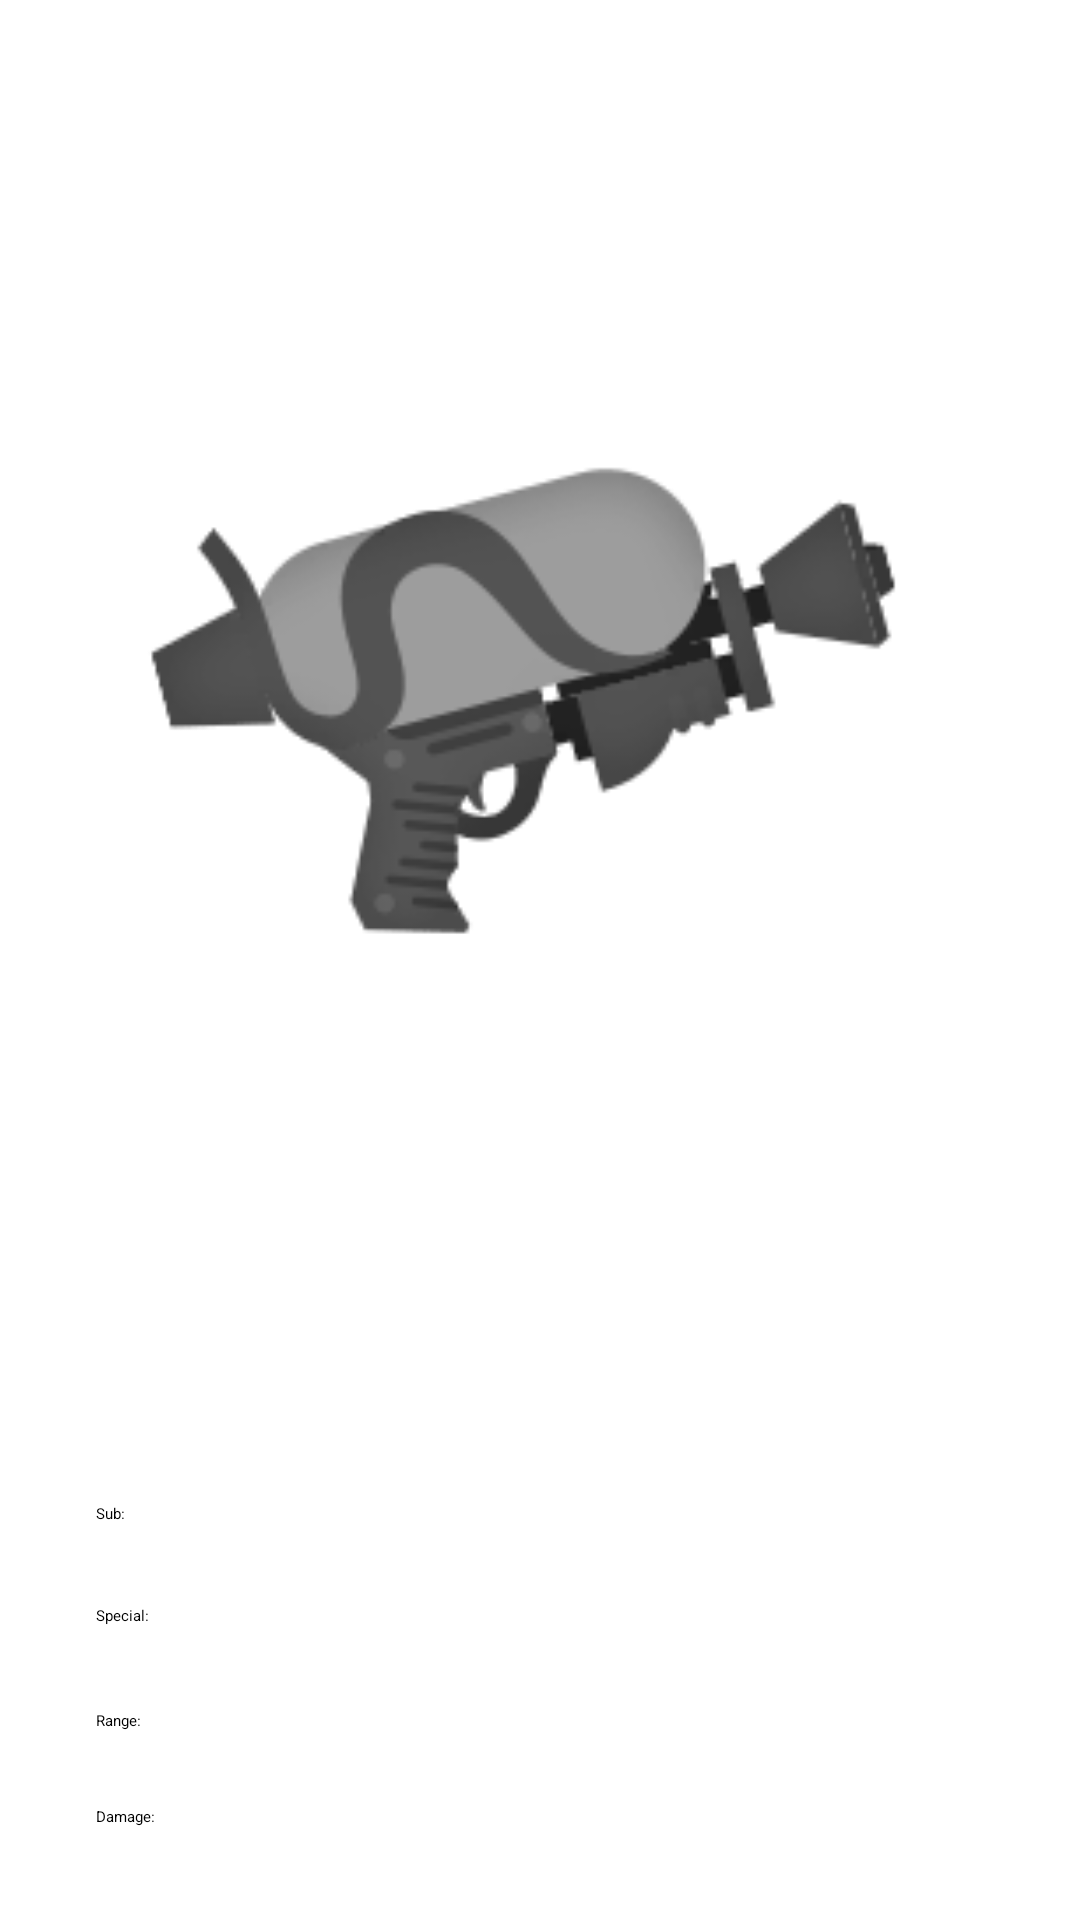

The Android layout XML behind this screen, and the referenced resources:
<!-- AndroidManifest.xml: application theme Base.Theme.Practica2 -->
<!-- res/layout/fragment_weapon_detail.xml -->
<?xml version="1.0" encoding="utf-8"?>
<FrameLayout xmlns:android="http://schemas.android.com/apk/res/android"
    xmlns:app="http://schemas.android.com/apk/res-auto"
    xmlns:tools="http://schemas.android.com/tools"
    android:layout_width="match_parent"
    android:layout_height="match_parent"
    tools:context=".ui.fragments.WeaponDetailFragment">

    <androidx.constraintlayout.widget.ConstraintLayout
        android:layout_width="match_parent"
        android:layout_height="match_parent">

        <ProgressBar
            android:id="@+id/pbLoading"
            android:layout_width="50dp"
            android:layout_height="50dp"
            android:layout_gravity="center"
            android:indeterminateDuration="1500"
            app:layout_constraintBottom_toBottomOf="parent"
            app:layout_constraintEnd_toEndOf="parent"
            app:layout_constraintStart_toStartOf="parent"
            app:layout_constraintTop_toTopOf="parent" />

        <ImageView
            android:id="@+id/ivImage"
            android:layout_width="300dp"
            android:layout_height="300dp"
            android:src="@drawable/weapon_placeholder"
            app:layout_constraintBottom_toBottomOf="parent"
            app:layout_constraintEnd_toEndOf="parent"
            app:layout_constraintHorizontal_bias="0.495"
            app:layout_constraintStart_toStartOf="parent"
            app:layout_constraintTop_toTopOf="parent"
            app:layout_constraintVertical_bias="0.194" />

        <TextView
            android:id="@+id/tvName"
            android:layout_width="wrap_content"
            android:layout_height="wrap_content"
            android:layout_marginTop="53dp"
            android:textAlignment="center"
            android:textSize="26sp"
            app:layout_constraintEnd_toEndOf="parent"
            app:layout_constraintStart_toStartOf="parent"
            app:layout_constraintTop_toBottomOf="@+id/ivImage" />

        <TextView
            android:id="@+id/tvClass"
            android:layout_width="wrap_content"
            android:layout_height="wrap_content"
            android:layout_marginTop="12dp"
            app:layout_constraintEnd_toEndOf="parent"
            app:layout_constraintStart_toStartOf="parent"
            app:layout_constraintTop_toBottomOf="@+id/tvName" />

        <TextView
            android:id="@+id/sub"
            android:layout_width="53dp"
            android:layout_height="18dp"
            android:layout_marginStart="32dp"
            android:layout_marginTop="28dp"
            android:text="@string/sub_weapon"
            app:layout_constraintStart_toStartOf="parent"
            app:layout_constraintTop_toBottomOf="@+id/tvClass" />

        <TextView
            android:id="@+id/special"
            android:layout_width="54dp"
            android:layout_height="19dp"
            android:layout_marginStart="32dp"
            android:layout_marginTop="16dp"
            android:text="@string/special_weapon"
            app:layout_constraintStart_toStartOf="parent"
            app:layout_constraintTop_toBottomOf="@+id/sub" />

        <TextView
            android:id="@+id/range"
            android:layout_width="56dp"
            android:layout_height="20dp"
            android:layout_marginStart="32dp"
            android:layout_marginTop="16dp"
            android:text="@string/range_weapon"
            app:layout_constraintStart_toStartOf="parent"
            app:layout_constraintTop_toBottomOf="@+id/special" />

        <TextView
            android:id="@+id/damage"
            android:layout_width="wrap_content"
            android:layout_height="wrap_content"
            android:layout_marginStart="32dp"
            android:layout_marginTop="12dp"
            android:text="@string/damage_weapon"
            app:layout_constraintStart_toStartOf="parent"
            app:layout_constraintTop_toBottomOf="@+id/range" />

        <TextView
            android:id="@+id/tvSub"
            android:layout_width="wrap_content"
            android:layout_height="wrap_content"
            android:layout_marginStart="16dp"
            android:layout_marginTop="28dp"
            app:layout_constraintStart_toEndOf="@+id/sub"
            app:layout_constraintTop_toBottomOf="@+id/tvClass" />

        <TextView
            android:id="@+id/tv_special"
            android:layout_width="wrap_content"
            android:layout_height="wrap_content"
            android:layout_marginStart="16dp"
            android:layout_marginTop="16dp"
            app:layout_constraintStart_toEndOf="@+id/special"
            app:layout_constraintTop_toBottomOf="@+id/tvSub" />

        <TextView
            android:id="@+id/tv_range"
            android:layout_width="wrap_content"
            android:layout_height="wrap_content"
            android:layout_marginStart="16dp"
            android:layout_marginTop="16dp"
            app:layout_constraintStart_toEndOf="@+id/range"
            app:layout_constraintTop_toBottomOf="@+id/tv_special" />

        <TextView
            android:id="@+id/tv_damage"
            android:layout_width="wrap_content"
            android:layout_height="wrap_content"
            android:layout_marginStart="16dp"
            android:layout_marginTop="12dp"
            app:layout_constraintStart_toEndOf="@+id/damage"
            app:layout_constraintTop_toBottomOf="@+id/tv_range" />

    </androidx.constraintlayout.widget.ConstraintLayout>

</FrameLayout>
<!-- resources referenced by this layout -->
<resources>
  <!-- drawable weapon_placeholder: png bitmap (drawable, 9761 bytes) -->
  <string name="damage_weapon">Damage:</string>
  <string name="range_weapon">Range:</string>
  <string name="special_weapon">Special:</string>
  <string name="sub_weapon">Sub:</string>
</resources>
